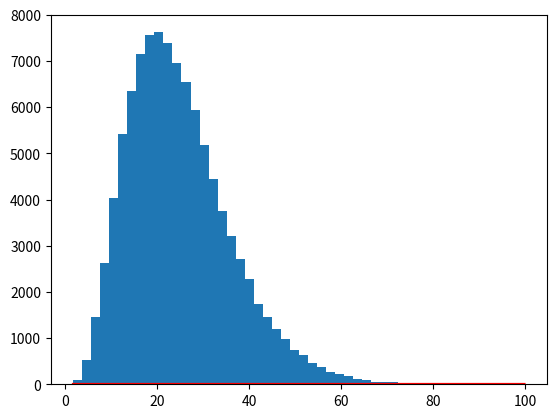

The matplotlib source for this figure:

# https://docs.scipy.org/doc/numpy-1.10.1/reference/routines.random.html
import numpy as np

shape, scale = 5., 5
s = np.random.gamma(shape, scale, 100000)
print(s)
import matplotlib.pyplot as plt
import scipy.special as sps
count, bins, ignored = plt.hist(s, 50)
y = bins**(shape-1)*(np.exp(-bins/scale) / (sps.gamma(shape)*scale**shape))
plt.plot(bins, y, linewidth=2, color='r')
plt.show()